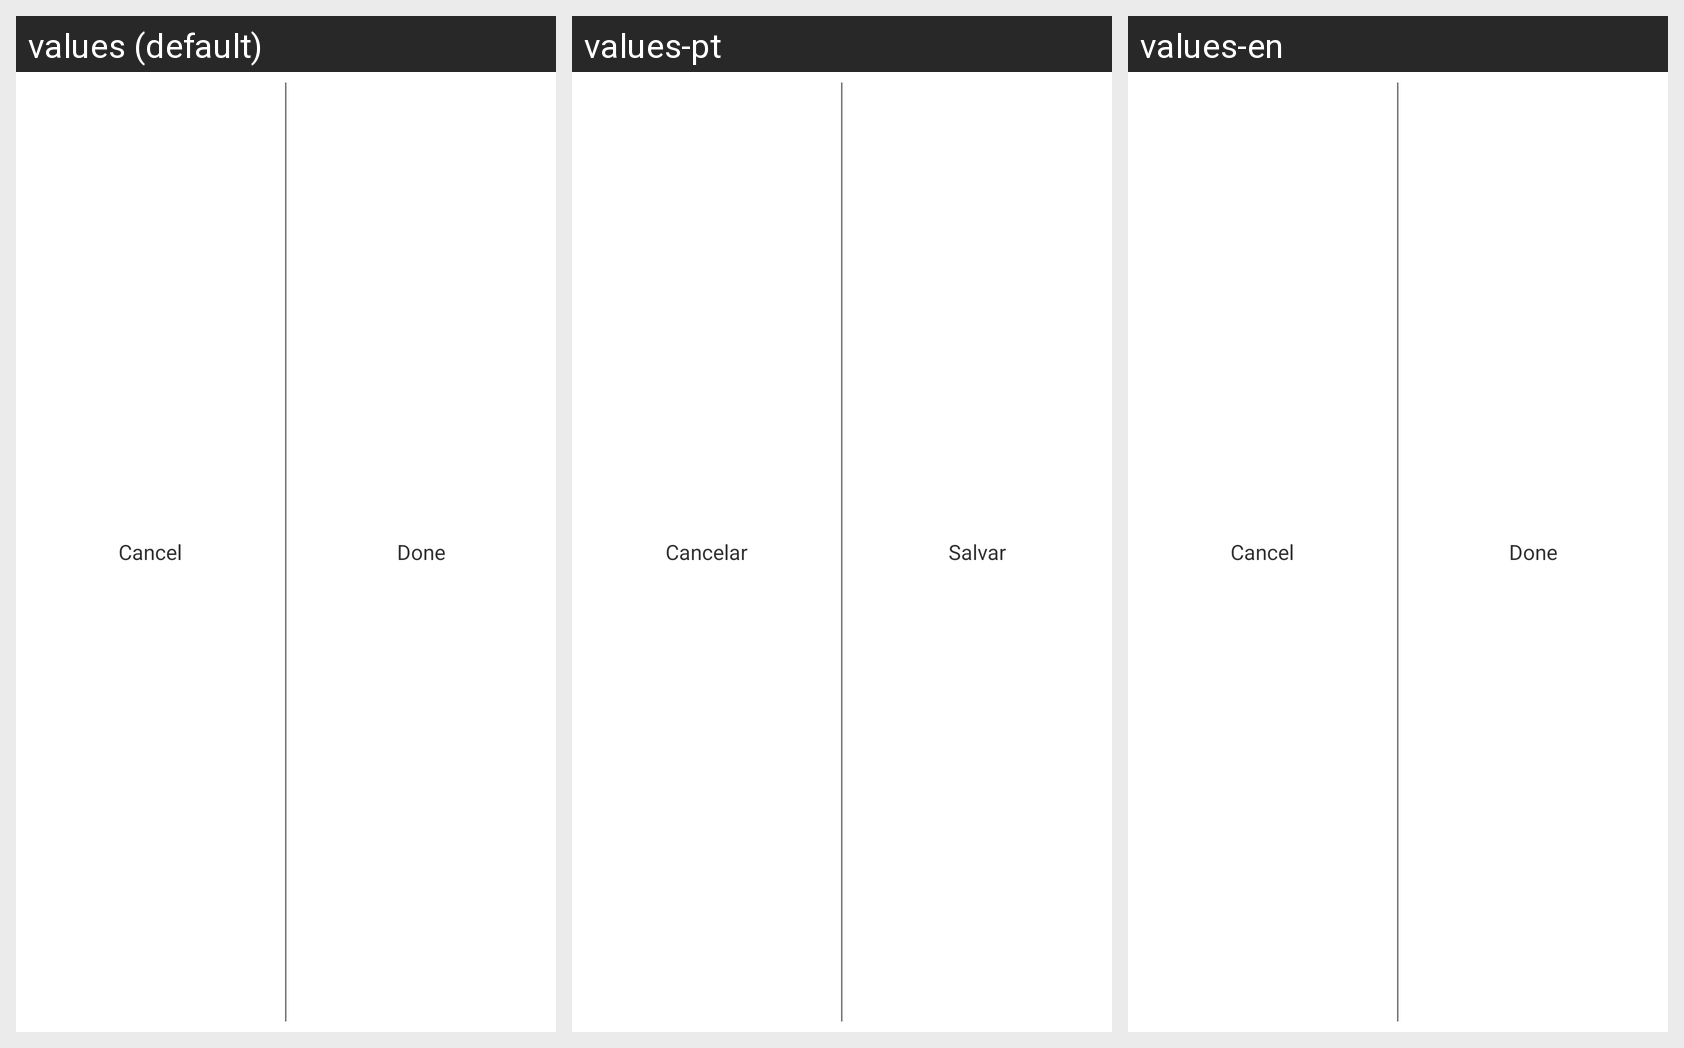

The Android screen above is rendered under several locales of the same app. Produce the string resources it draws, with the default and per-locale values.
Android screen res/layout/form_menu.xml rendered under 3 locales, left to right: values (default), values-pt, values-en. Device: Nexus 5 (rendered at 1080×1920; each locale shown at half size, 540×960, under a caption strip naming it); theme AppTheme.
Strings drawn on this screen, with the default value and each locale's value (text and hints the layout hard-codes, and strings that could not be matched under every locale, appear in the picture but are not listed):

discard
  values: Cancel
  values-pt: Cancelar
  values-en: Cancel  [not translated; the default value is used]

done
  values: Done
  values-pt: Salvar
  values-en: Done  [not translated; the default value is used]
